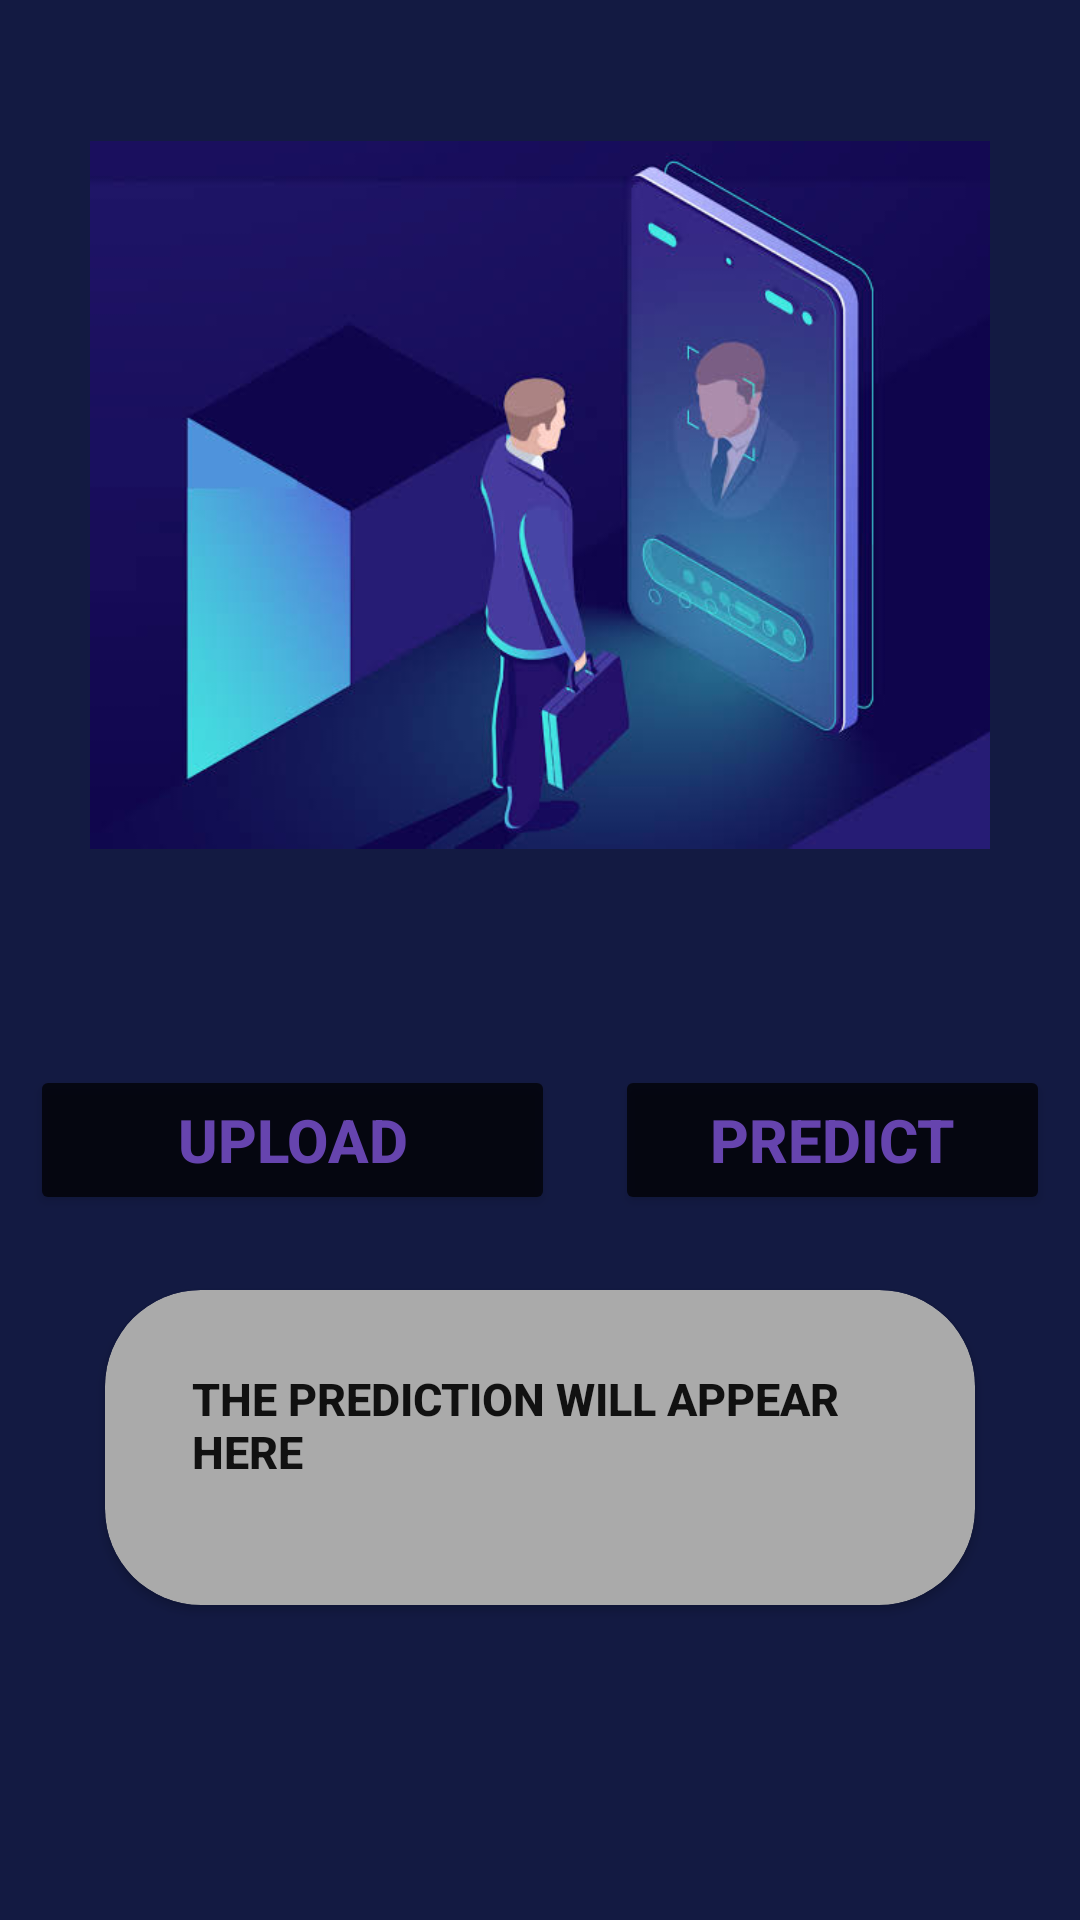

This screen was rendered from an Android layout file. Write that file and the resources it references.
<!-- AndroidManifest.xml: application theme Theme.Deepfake_Detection -->
<!-- res/layout/activity_image.xml -->
<?xml version="1.0" encoding="utf-8"?>
<RelativeLayout xmlns:android="http://schemas.android.com/apk/res/android"
    xmlns:tools="http://schemas.android.com/tools"
    android:layout_width="match_parent"
    android:layout_height="match_parent"
    xmlns:app="http://schemas.android.com/apk/res-auto"
    android:background="@color/wlc"
    tools:context=".ImageActivity">
    
    
    <ImageView
        android:layout_width="300dp"
        android:id="@+id/imgBtn"
        android:layout_marginTop="15dp"
        android:layout_centerHorizontal="true"
        android:layout_height="300dp"
        android:src="@drawable/imm" />



    <Button
        android:id="@+id/btnImg"
        android:layout_width="175dp"
        android:layout_height="50dp"
        android:layout_below="@+id/imgBtn"
        android:layout_marginTop="40dp"
        android:layout_marginLeft="10dp"
        android:alpha="0.7"
        android:backgroundTint="@color/black"
        android:text="UPLOAD"
        android:textColor="@color/end"
        android:textSize="20sp"
        android:textStyle="bold" />

    <Button
        android:id="@+id/btnImg2"
        android:layout_below="@+id/imgBtn"
        android:layout_width="175dp"
        android:layout_height="50dp"
        android:layout_toRightOf="@+id/btnImg"
        android:layout_marginLeft="20dp"
        android:layout_marginRight="10dp"
        android:layout_marginTop="40dp"
        android:alpha="0.7"
        android:backgroundTint="@color/black"
        android:text="PREDICT"
        android:textColor="@color/end"
        android:textSize="20sp"
        android:textStyle="bold" />

    <androidx.cardview.widget.CardView
        android:layout_below="@+id/btnImg2"
        android:layout_width="290dp"
        android:layout_marginStart="5dp"
        android:layout_marginTop="25dp"
        android:layout_height="105dp"
        android:layout_centerHorizontal="true"
        app:cardCornerRadius="32dp"
        android:layout_marginBottom="90dp"
        android:backgroundTint="@color/grey"
        android:id="@+id/card_view">

    <LinearLayout
        android:layout_width="match_parent"
        android:layout_height="wrap_content"
        android:orientation="vertical"
        android:alpha="0.9"
        android:padding="2dp">

        <TextView
            android:id="@+id/txtHin"
            android:layout_width="220dp"
            android:layout_height="wrap_content"
            android:layout_below="@id/btnImg2"
            android:layout_marginTop="24dp"
            android:layout_marginStart="27dp"
            android:text="THE PREDICTION WILL APPEAR HERE"
            android:fontFamily="sans-serif-medium"
            android:textColor="@color/black"
            android:textSize="15sp"
            android:textStyle="bold" />
        <TextView
            android:id="@+id/txtRes"
            android:layout_width="60dp"
            android:layout_height="40dp"
            android:layout_below="@id/txtHin"
            android:layout_marginTop="3dp"
            android:layout_marginStart="110dp"
            android:text="     "
            android:textColor="@color/red"
            android:textSize="20sp"
            android:textStyle="bold" />
    </LinearLayout>
    </androidx.cardview.widget.CardView>

</RelativeLayout>
<!-- resources referenced by this layout -->
<resources>
  <color name="black">#FF000000</color>
  <color name="end">#8B59E2</color>
  <color name="grey">#AAAAAA</color>
  <color name="red">#DD2929</color>
  <color name="wlc">#131A42</color>
  <!-- drawable imm: png bitmap (drawable, 116194 bytes) -->
  <style name="Theme.Deepfake_Detection" parent="Base.Theme.Deepfake_Detection" />
  <style name="Base.Theme.Deepfake_Detection" parent="Theme.Material3.DayNight.NoActionBar">
          
          
      </style>
</resources>
